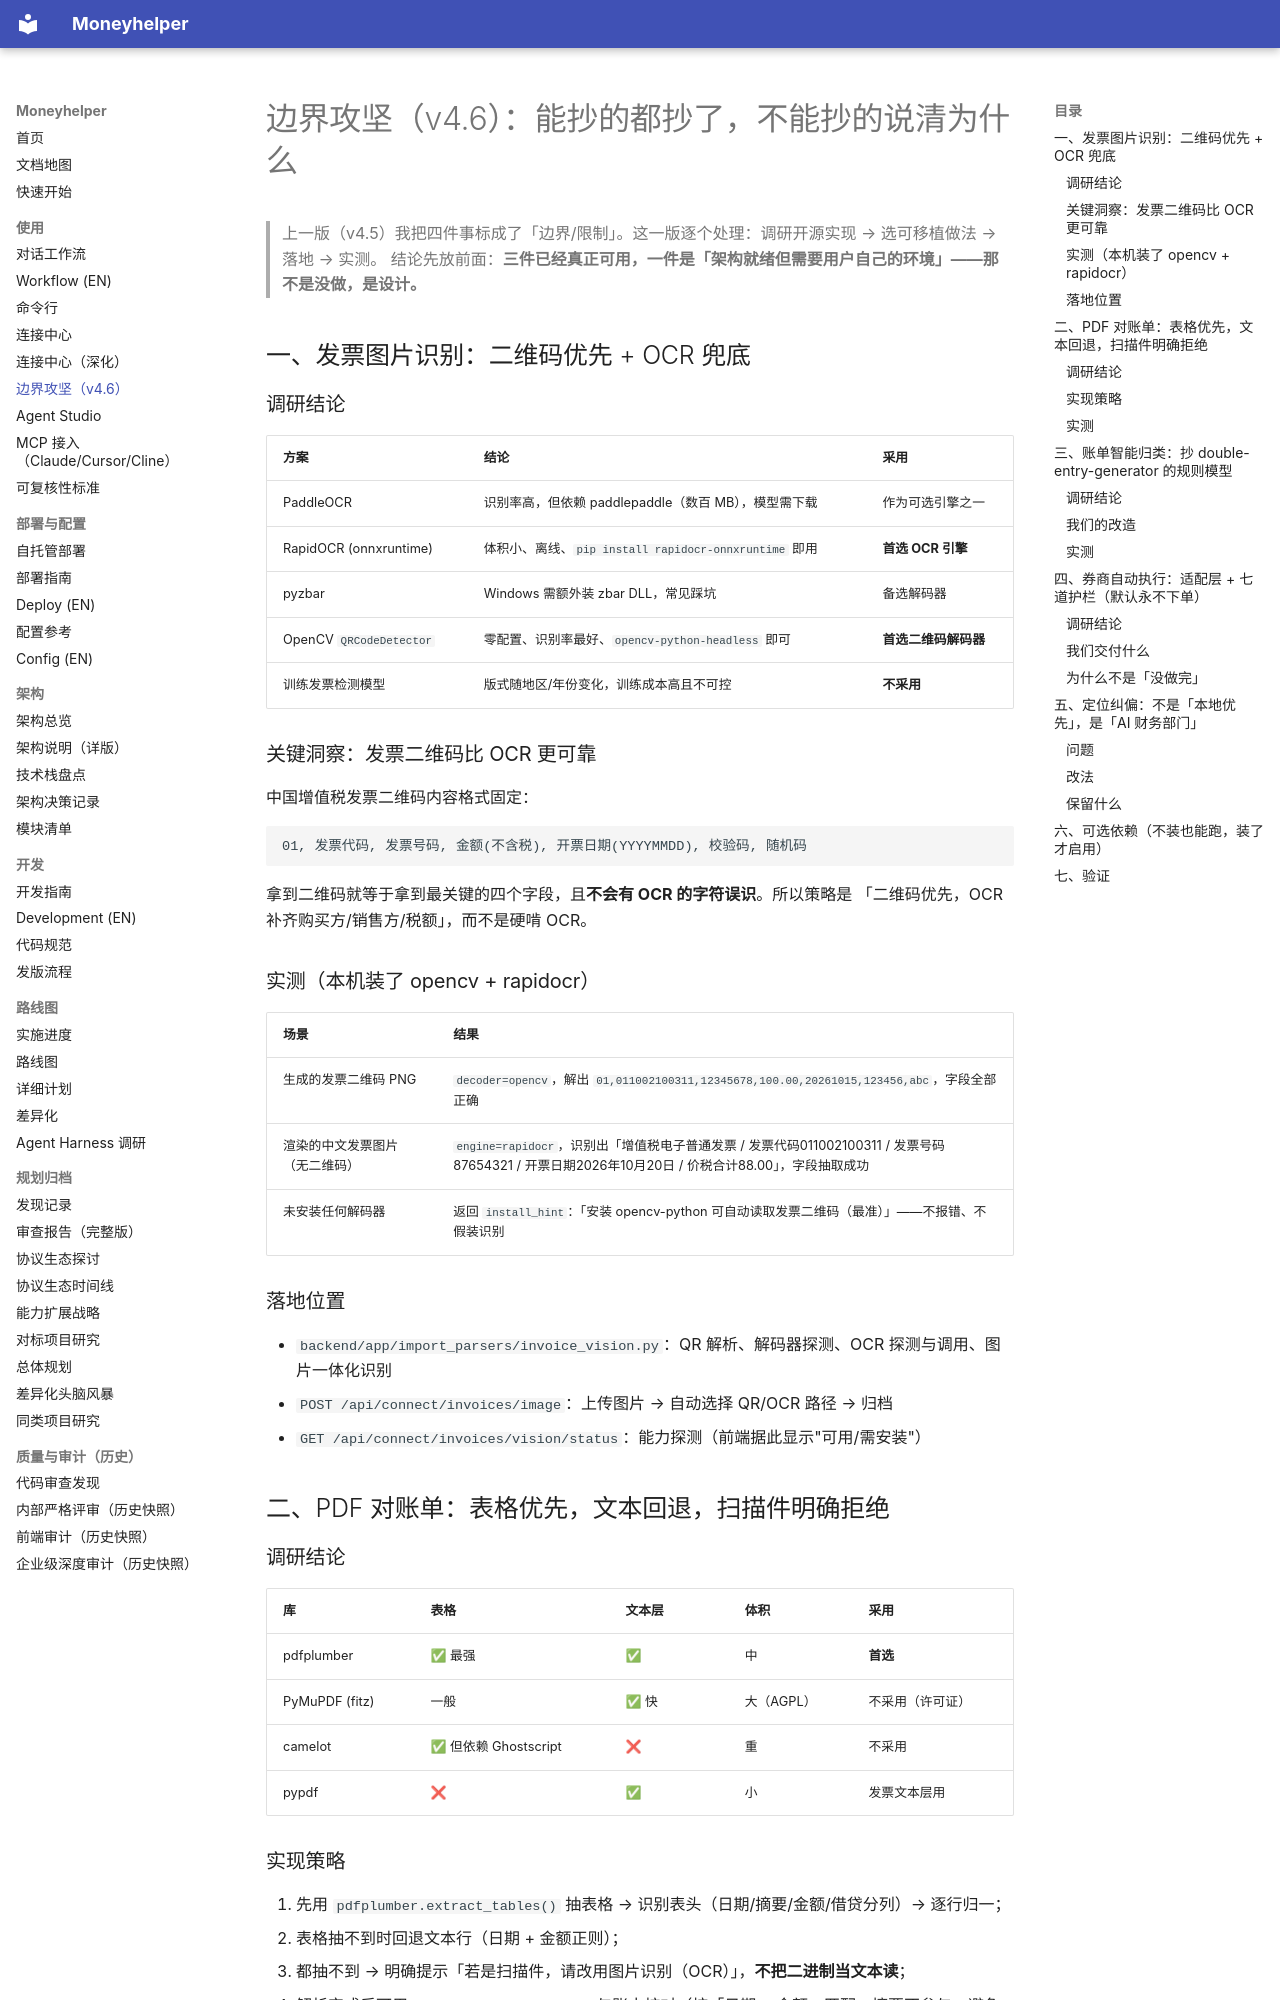

repository: badhope/moneyhelper · page: hardening/index.html · generator: mkdocs

# 边界攻坚（v4.6）：能抄的都抄了，不能抄的说清为什么

> 上一版（v4.5）我把四件事标成了「边界/限制」。这一版逐个处理：调研开源实现 → 选可移植做法 → 落地 → 实测。
> 结论先放前面：**三件已经真正可用，一件是「架构就绪但需要用户自己的环境」——那不是没做，是设计。**

## 一、发票图片识别：二维码优先 + OCR 兜底

### 调研结论

| 方案 | 结论 | 采用 |
|---|---|---|
| PaddleOCR | 识别率高，但依赖 paddlepaddle（数百 MB），模型需下载 | 作为可选引擎之一 |
| RapidOCR (onnxruntime) | 体积小、离线、`pip install rapidocr-onnxruntime` 即用 | **首选 OCR 引擎** |
| pyzbar | Windows 需额外装 zbar DLL，常见踩坑 | 备选解码器 |
| OpenCV `QRCodeDetector` | 零配置、识别率最好、`opencv-python-headless` 即可 | **首选二维码解码器** |
| 训练发票检测模型 | 版式随地区/年份变化，训练成本高且不可控 | **不采用** |

### 关键洞察：发票二维码比 OCR 更可靠

中国增值税发票二维码内容格式固定：

```
01, 发票代码, 发票号码, 金额(不含税), 开票日期(YYYYMMDD), 校验码, 随机码
```

拿到二维码就等于拿到最关键的四个字段，且**不会有 OCR 的字符误识**。所以策略是
「二维码优先，OCR 补齐购买方/销售方/税额」，而不是硬啃 OCR。

### 实测（本机装了 opencv + rapidocr）

| 场景 | 结果 |
|---|---|
| 生成的发票二维码 PNG | `decoder=opencv`，解出 `01,011002100311,12345678,100.00,20261015,123456,abc`，字段全部正确 |
| 渲染的中文发票图片（无二维码） | `engine=rapidocr`，识别出「增值税电子普通发票 / 发票代码011002100311 / 发票号码87654321 / 开票日期2026年10月20日 / 价税合计88.00」，字段抽取成功 |
| 未安装任何解码器 | 返回 `install_hint`：「安装 opencv-python 可自动读取发票二维码（最准）」——不报错、不假装识别 |

### 落地位置

- `backend/app/import_parsers/invoice_vision.py`：QR 解析、解码器探测、OCR 探测与调用、图片一体化识别
- `POST /api/connect/invoices/image`：上传图片 → 自动选择 QR/OCR 路径 → 归档
- `GET /api/connect/invoices/vision/status`：能力探测（前端据此显示"可用/需安装"）

## 二、PDF 对账单：表格优先，文本回退，扫描件明确拒绝

### 调研结论

| 库 | 表格 | 文本层 | 体积 | 采用 |
|---|---|---|---|---|
| pdfplumber | ✅ 最强 | ✅ | 中 | **首选** |
| PyMuPDF (fitz) | 一般 | ✅ 快 | 大（AGPL） | 不采用（许可证） |
| camelot | ✅ 但依赖 Ghostscript | ❌ | 重 | 不采用 |
| pypdf | ❌ | ✅ | 小 | 发票文本层用 |

### 实现策略

1. 先用 `pdfplumber.extract_tables()` 抽表格 → 识别表头（日期/摘要/金额/借贷分列）→ 逐行归一；
2. 表格抽不到时回退文本行（日期 + 金额正则）；
3. 都抽不到 → 明确提示「若是扫描件，请改用图片识别（OCR）」，**不把二进制当文本读**；
4. 解析完成后可用 `statement_reconcile()` 与账本核对（按「日期 + 金额」匹配，摘要不参与，避免假差异）。
